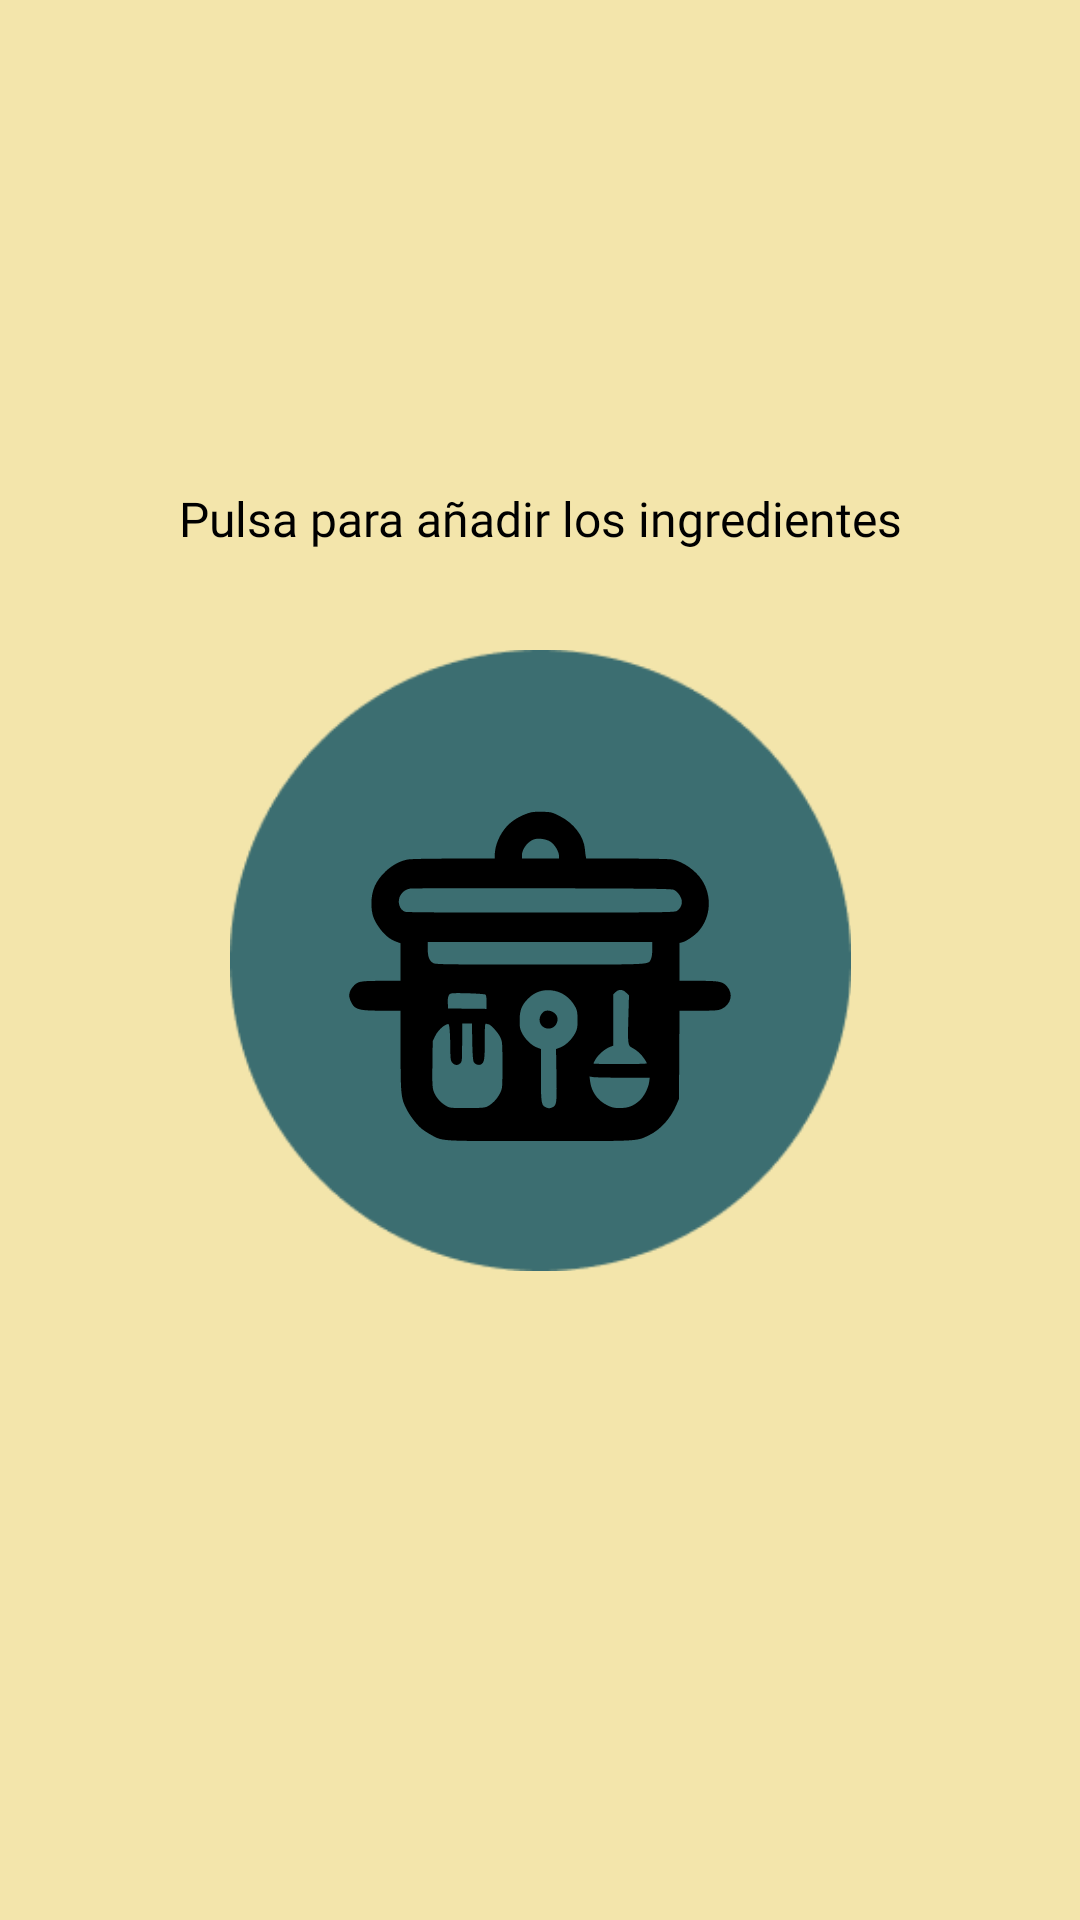

Write the Android layout XML for this screen, with the resource values it uses.
<!-- AndroidManifest.xml: application theme Theme.PantryChef -->
<!-- res/layout/fragment_home.xml -->
<?xml version="1.0" encoding="utf-8"?>
<androidx.constraintlayout.widget.ConstraintLayout xmlns:android="http://schemas.android.com/apk/res/android"
    xmlns:app="http://schemas.android.com/apk/res-auto"
    xmlns:tools="http://schemas.android.com/tools"
    android:layout_width="match_parent"
    android:layout_height="match_parent"
    android:background="@color/backgroundColor">

    <FrameLayout
        android:id="@+id/searchButton"
        android:layout_width="207dp"
        android:layout_height="213dp"
        app:layout_constraintBottom_toBottomOf="parent"
        app:layout_constraintEnd_toEndOf="parent"
        app:layout_constraintStart_toStartOf="parent"
        app:layout_constraintTop_toTopOf="parent">

        <ImageView
            android:id="@+id/imageView2"
            android:layout_width="match_parent"
            android:layout_height="match_parent"
            android:src="@drawable/logo" />

        <ImageView
            android:id="@+id/iconInsideLogo"
            android:layout_width="142dp"
            android:layout_height="134dp"
            android:layout_gravity="center"
            android:src="@drawable/pantrychef_logo_icon"
            app:tint="@color/backgroundColor" />
    </FrameLayout>

    <TextView
        android:id="@+id/textView6"
        android:layout_width="wrap_content"
        android:layout_height="wrap_content"
        android:fontFamily="@font/roboto_medium"
        android:text="@string/searchText"
        android:textColor="@color/black"
        android:textSize="16sp"
        app:layout_constraintBottom_toTopOf="@+id/searchButton"
        app:layout_constraintEnd_toEndOf="parent"
        app:layout_constraintStart_toStartOf="parent"
        app:layout_constraintTop_toTopOf="parent"
        app:layout_constraintVertical_bias="0.843" />

</androidx.constraintlayout.widget.ConstraintLayout>
<!-- resources referenced by this layout -->
<resources>
  <color name="backgroundColor">#F3E5AB</color>
  <color name="black">#FF000000</color>
  <!-- drawable logo: png bitmap (drawable, 3285 bytes) -->
  <!-- drawable pantrychef_logo_icon: vector/xml drawable (drawable, 3434 chars, omitted) -->
  <string name="searchText">Pulsa para añadir los ingredientes</string>
</resources>
